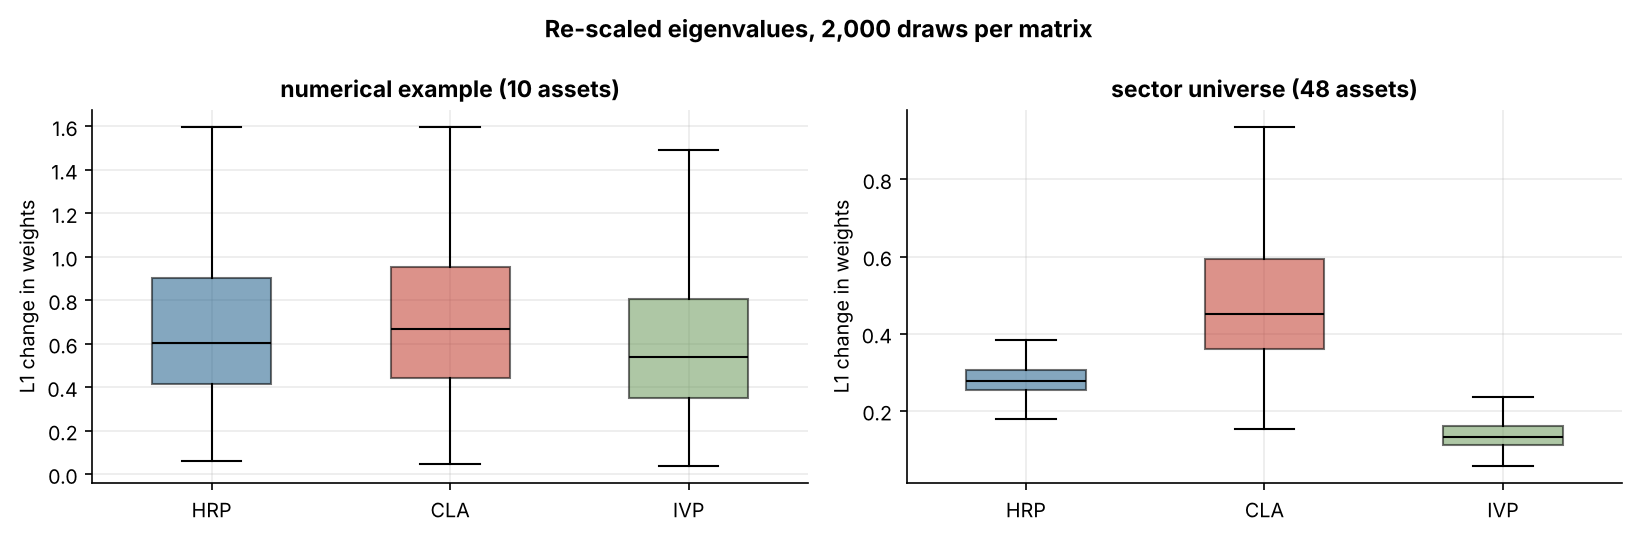

Values plotted in this chart, from the file beside it:
method, covariance, mean_l1, median_l1, p95_l1
HRP, numerical example (10 assets), 0.6691, 0.6057, 1.28
CLA, numerical example (10 assets), 0.7112, 0.6699, 1.336
IVP, numerical example (10 assets), 0.5921, 0.5403, 1.148
HRP, sector universe (48 assets), 0.2862, 0.278, 0.3845
CLA, sector universe (48 assets), 0.5133, 0.452, 1.02
IVP, sector universe (48 assets), 0.1413, 0.1314, 0.2276
